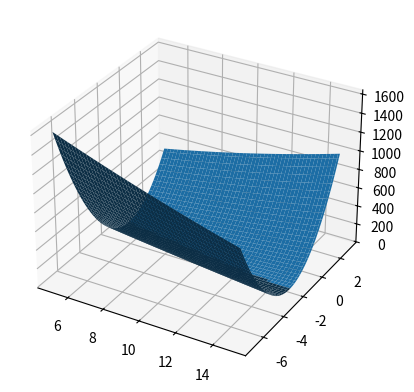

Write the Python code that produced this figure.
import numpy as np
from mpl_toolkits.mplot3d import axes3d
import matplotlib.pyplot as plt


def minumum_mean_square_error(y_predict, y_data):
    ret = 0
    for i in range(len(y_predict)):
        ret += (y_data[i] - y_predict[i]) ** 2
    ret /= len(y_predict)
    return ret


x_data = np.array([1, 2, 3, 4, 5, 6, 7, 8, 9, 10])
y_data = np.array([8, 24, 28, 46, 44, 55, 79, 80, 99, 105])

# mse_x = np.arange(-15, 25)
mse_x = np.linspace(5, 15, 100)
# mse_y = np.arange(-15, 25)
mse_y = np.linspace(-7, 3, 100)
mse_x, mse_y = np.meshgrid(mse_x, mse_y)
mse_z = []

for slope in mse_x[0]:
    tmp = []
    for intersect in mse_y:
        y_predict = slope * x_data + intersect[0]
        error = minumum_mean_square_error(y_predict, y_data)
        tmp.append(error)
    mse_z.append(tmp)

mse_z = np.array(mse_z)

fig = plt.figure(0)
ax = fig.add_subplot(111, projection='3d')
ax.plot_surface(mse_x, mse_y, mse_z)

plt.show()
